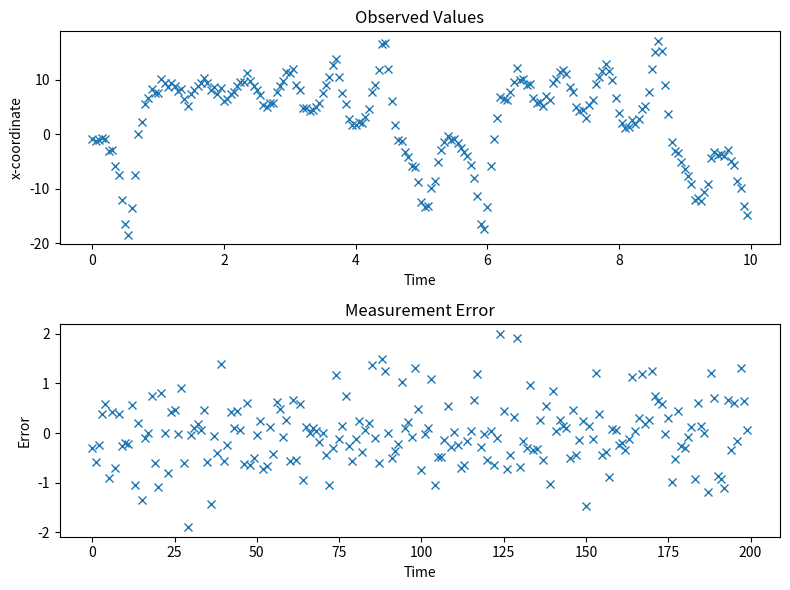

The script that saved this image:
# [redacted]
import numpy as np
import matplotlib.pyplot as plt

# parameters
dt = 0.01
n_cycle = 5   #save data on each 5 time steps
n_total = 4001  #total number of data in order to compute until t = 200
z0 = np.array([-0.587, -0.563, 16.870])

#generating noise with tent map
a = dt**(-1/2)
def tmap(g):
    if (g>=-a/2) & (g<0):
        g = 1.99999*g + a/2
    elif (g>=0) & (g<=a/2):
        g = -1.99999*g + a/2
    else:
        #make sure it does not blow up
        print('out of range')

    return g

#Simulate Lorenz63 system

z = np.copy(z0)     #running value
g1, g2, g3 = a*(2**(-1/2)-1/2),a*(3**(-1/2)-1/2),a*(5**(-1/2)-1/2)
z_out = np.zeros((n_total,3))
for i in range(n_total):
    z_out[i] = z
    for j in range(n_cycle):
        g1, g2, g3 = tmap(g1), tmap(g2), tmap(g3)
        z += np.array([10*(z[1]-z[0]) + g1,z[0]*(28-z[2])-z[1] +g2, z[0]*z[1]-8*z[2]/3 +g3])*dt

e_t = np.zeros(n_total)

e = a*(2**(-1/2)-1/2)

for i in range(n_total):
    for j in range(20):
        e_t[i] += e/20
        for k in range(10):
            e = tmap(e) 

y_out = z_out[:,0]+e_t
t = (np.cumsum(np.ones(n_total))-1)*dt*n_cycle

# part a

plt.figure(figsize=(8, 6))
plt.subplot(2, 1, 1)
plt.plot(t[:200],y_out[:200],'x')
plt.xlabel('Time')
plt.ylabel('x-coordinate')
plt.title('Observed Values')

plt.subplot(2, 1, 2)
plt.plot(e_t[:200],'x')
plt.xlabel('Time')
plt.ylabel('Error')
plt.title('Measurement Error')
plt.tight_layout()
plt.show()

# part b

np.savetxt('reference_trajectory.txt', z_out)

print(f'Mean of x-component: {np.mean(z_out[:,0]):.6f}')
print(f'Std. dev. of x-component: {np.std(z_out[:,0]):.6f}')
print(f'Mean of y-component: {np.mean(z_out[:,1]):.6f}')
print(f'Std. dev. of y-component: {np.std(z_out[:,1]):.6f}')
print(f'Mean of z-component: {np.mean(z_out[:,2]):.6f}')
print(f'Std. dev. of z-component: {np.std(z_out[:,2]):.6f}')

# ---------------------------------------------------------------